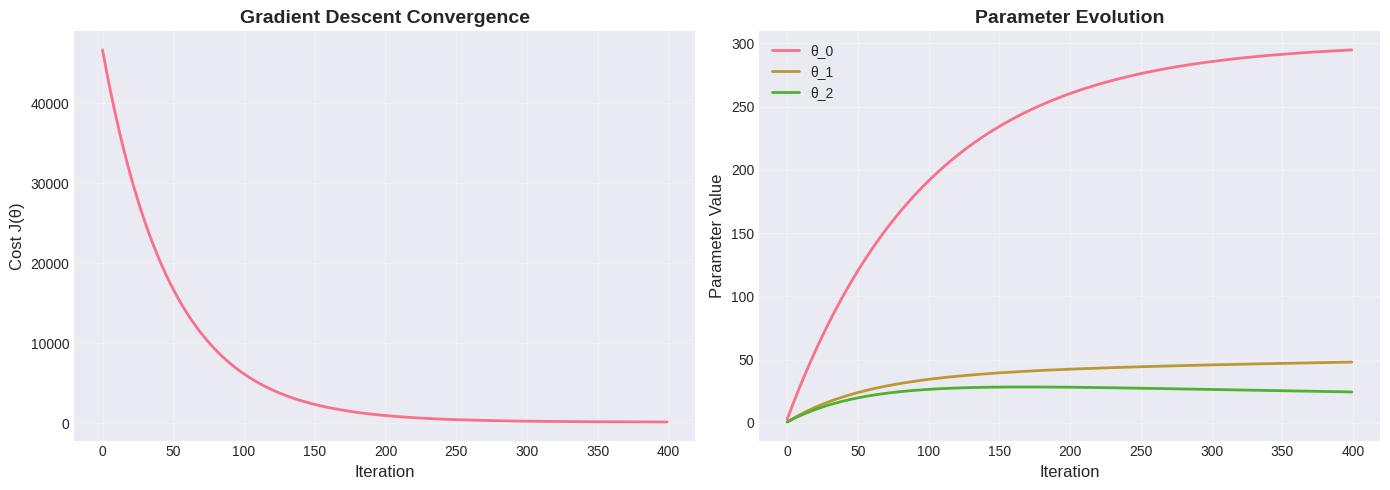

This chart was generated by the following Python code:
import numpy as np
import matplotlib.pyplot as plt
from mpl_toolkits.mplot3d import Axes3D
import seaborn as sns

plt.style.use('seaborn-v0_8-darkgrid')
sns.set_palette('husl')
np.random.seed(42)

print("Libraries loaded!")

# Portland housing data (simplified)
# Features: size (sq ft), bedrooms
# Target: price (thousands of dollars)

X = np.array([
    [2104, 3],
    [1416, 2],
    [1534, 3],
    [852, 2],
    [1940, 4],
    [1752, 3],
    [1212, 2],
    [1668, 3]
])

y = np.array([400, 232, 315, 178, 370, 342, 240, 325])

m = len(y)  # number of training examples
n = X.shape[1]  # number of features

print(f"Training set size: {m} examples")
print(f"Number of features: {n}")
print(f"\nFirst 3 examples:")
for i in range(3):
    print(f"  House {i+1}: {X[i,0]} sq ft, {X[i,1]} bedrooms → ${y[i]}k")

def feature_normalize(X):
    """
    Normalize features to have mean=0, std=1
    Important for gradient descent to converge faster!
    """
    mu = np.mean(X, axis=0)
    sigma = np.std(X, axis=0)
    X_norm = (X - mu) / sigma
    return X_norm, mu, sigma

# Normalize features
X_norm, mu, sigma = feature_normalize(X)

# Add x_0 = 1 (intercept term)
X_with_bias = np.c_[np.ones(m), X_norm]

print("Feature normalization:")
print(f"  Original: size mean = {mu[0]:.0f}, std = {sigma[0]:.0f}")
print(f"  Normalized: mean = {np.mean(X_norm[:,0]):.2f}, std = {np.std(X_norm[:,0]):.2f}")
print(f"\nDesign matrix shape: {X_with_bias.shape}")
print(f"  (m={m} examples, n+1={n+1} features including intercept)")

def compute_cost(X, y, theta):
    """
    Compute cost function J(θ)
    J(θ) = (1/2m) * Σ(h_θ(x^(i)) - y^(i))^2
    """
    m = len(y)
    predictions = X @ theta  # h_θ(x) = θ^T x
    errors = predictions - y
    cost = (1/(2*m)) * np.sum(errors**2)
    return cost

# Test with initial θ = [0, 0, 0]
theta_init = np.zeros(n + 1)
initial_cost = compute_cost(X_with_bias, y, theta_init)
print(f"Initial cost (θ = 0): J(θ) = {initial_cost:.2f}")
print("  (This is just the variance of y since all predictions are 0)")

def gradient_descent(X, y, theta, alpha, num_iters):
    """
    Batch Gradient Descent
    
    Repeat until convergence:
        θ_j := θ_j - α * (1/m) * Σ(h_θ(x^(i)) - y^(i)) * x_j^(i)
    """
    m = len(y)
    cost_history = np.zeros(num_iters)
    theta_history = np.zeros((num_iters, len(theta)))
    
    for iteration in range(num_iters):
        # Compute predictions
        predictions = X @ theta
        
        # Compute errors
        errors = predictions - y
        
        # Compute gradient (vectorized!)
        gradient = (1/m) * (X.T @ errors)
        
        # Update parameters
        theta = theta - alpha * gradient
        
        # Save history
        cost_history[iteration] = compute_cost(X, y, theta)
        theta_history[iteration] = theta
        
    return theta, cost_history, theta_history

# Run gradient descent
alpha = 0.01  # learning rate
num_iters = 400
theta_init = np.zeros(n + 1)

theta_final, cost_history, theta_history = gradient_descent(
    X_with_bias, y, theta_init, alpha, num_iters
)

print(f"Gradient Descent Results:")
print(f"  Learning rate α = {alpha}")
print(f"  Iterations: {num_iters}")
print(f"\nLearned parameters:")
print(f"  θ_0 (intercept) = {theta_final[0]:.2f}")
print(f"  θ_1 (size)      = {theta_final[1]:.2f}")
print(f"  θ_2 (bedrooms)  = {theta_final[2]:.2f}")
print(f"\nFinal cost: J(θ) = {cost_history[-1]:.2f}")
print(f"Initial cost: J(θ) = {cost_history[0]:.2f}")
print(f"Improvement: {100*(1 - cost_history[-1]/cost_history[0]):.1f}% reduction")

# Visualize convergence
fig, (ax1, ax2) = plt.subplots(1, 2, figsize=(14, 5))

# Cost vs iterations
ax1.plot(cost_history, linewidth=2)
ax1.set_xlabel('Iteration', fontsize=12)
ax1.set_ylabel('Cost J(θ)', fontsize=12)
ax1.set_title('Gradient Descent Convergence', fontsize=14, fontweight='bold')
ax1.grid(True, alpha=0.3)

# Parameter evolution
for j in range(len(theta_final)):
    ax2.plot(theta_history[:, j], label=f'θ_{j}', linewidth=2)
ax2.set_xlabel('Iteration', fontsize=12)
ax2.set_ylabel('Parameter Value', fontsize=12)
ax2.set_title('Parameter Evolution', fontsize=14, fontweight='bold')
ax2.legend(fontsize=10)
ax2.grid(True, alpha=0.3)

plt.tight_layout()
plt.show()

print("Left: Cost decreases smoothly (convex optimization!)")
print("Right: Parameters converge to optimal values")
